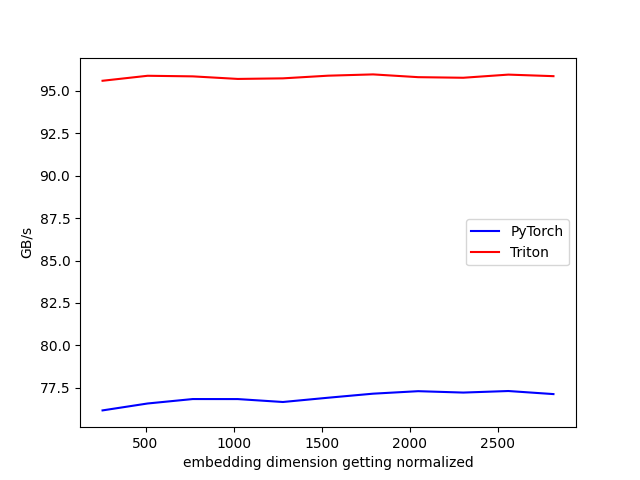

Data behind this chart, as committed beside it:
D, PyTorch, Triton
256, 76.17, 95.59
512, 76.58, 95.88
768, 76.84, 95.85
1024, 76.84, 95.7
1280, 76.67, 95.73
1536, 76.92, 95.89
1792, 77.16, 95.96
2048, 77.3, 95.8
2304, 77.22, 95.77
2560, 77.31, 95.95
2816, 77.13, 95.86
